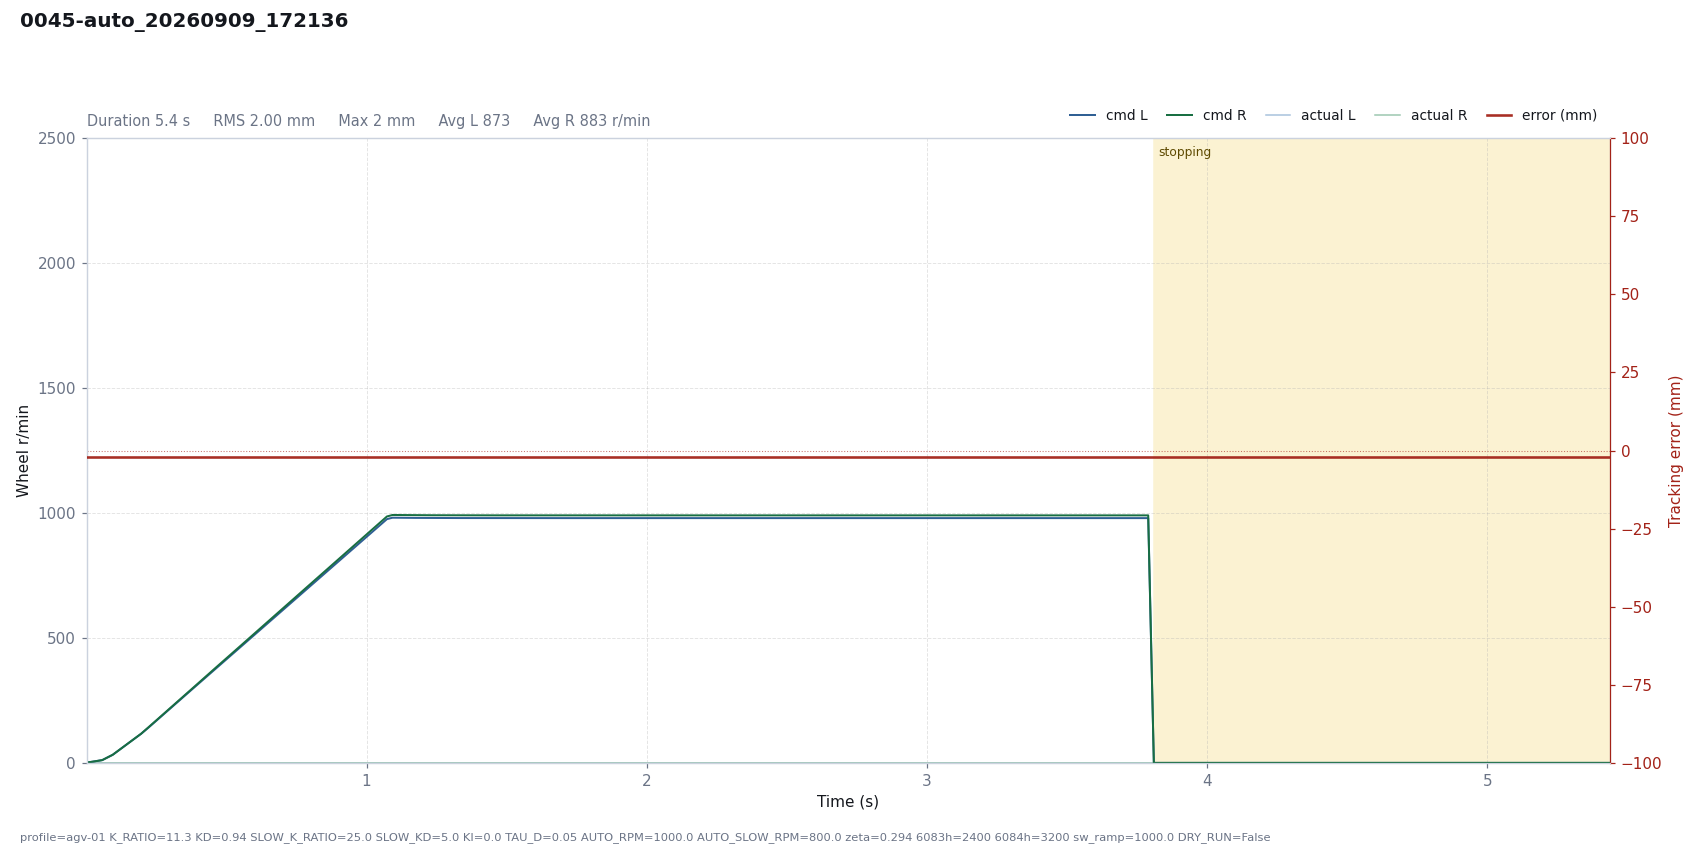

Data behind this chart, as committed beside it:
# profile=agv-01 K_RATIO=11.3 KD=0.94 SL…
t, dt, state, e_mm, e_used, p, i, d, omega_cmd, speed_red, v_base, n_l, n_r, sat_scale, rpm_l, rpm_r, has_track, n_tracks, guard, sw_l, sw_r, loop_ms, branch, slow
0.0014, 0.0200, run, -2, 2, -0.0000, -0.0000, 0.0000, 0.0000, 0.0034, 1.6, 1.591, 1.602, 1, 0, 0, 1, 1, , 4720, 4720, 20, right, 0
0.0217, 0.0201, run, -2, 2, -0.0000, -0.0000, 0.0000, 0.0000, 0.0133, 4.821, 4.798, 4.816, 1, 0, 0, 1, 1, , 4720, 4720, 20.09, right, 0
0.0564, 0.0244, run, -2, 2, -0.0000, -0.0000, 0.0000, 0.0000, 0.0392, 11.12, 11.05, 11.1, 1, 0, 0, 1, 1, , 4720, 4720, 24.41, right, 0
0.0939, 0.0479, run, -2, 2, -0.0001, -0.0000, 0.0000, 0.0001, 0.1678, 32.65, 32.42, 32.55, 1, 0, 0, 1, 1, , 4720, 4720, 47.9, right, 0
0.1954, 0.1000, run, -2, 2, -0.0002, -0.0000, 0.0000, 0.0002, 0.8934, 117.6, 116.5, 116.9, 1, 0, 0, 1, 1, , 4720, 4720, 101.2, right, 0
0.2206, 0.0256, run, -2, 2, -0.0008, -0.0000, 0.0000, 0.0008, 1.111, 142, 140.2, 141.5, 1, 0, 0, 1, 1, , 4720, 4720, 25.6, right, 0
0.2430, 0.0224, run, -2, 2, -0.0010, -0.0000, 0.0000, 0.0010, 1.324, 164.4, 162.3, 163.9, 1, 0, 0, 1, 1, , 4720, 4720, 22.44, right, 0
0.3293, 0.0862, run, -2, 2, -0.0012, -0.0000, 0.0000, 0.0012, 2.342, 250.6, 247.4, 249.2, 1, 0, 0, 1, 1, , 4720, 4720, 86.21, right, 0
0.3853, 0.0561, run, -2, 2, -0.0018, -0.0000, 0.0000, 0.0018, 3.062, 306.8, 302.3, 305.1, 1, 0, 0, 1, 1, , 4720, 4720, 56.12, right, 0
0.4055, 0.0202, run, -2, 2, -0.0022, -0.0000, 0.0000, 0.0022, 3.328, 326.9, 321.9, 325.3, 1, 0, 0, 1, 1, , 4720, 4720, 20.19, right, 0
0.4242, 0.0188, run, -2, 2, -0.0023, -0.0000, 0.0000, 0.0023, 3.579, 345.7, 340.4, 344, 1, 0, 0, 1, 1, , 4720, 4720, 18.79, right, 0
0.4442, 0.0200, run, -2, 2, -0.0025, -0.0000, 0.0000, 0.0025, 3.852, 365.8, 360, 363.8, 1, 0, 0, 1, 1, , 4720, 4720, 20.04, right, 0
0.4643, 0.0201, run, -2, 2, -0.0026, -0.0000, 0.0000, 0.0026, 4.129, 385.8, 379.7, 383.7, 1, 0, 0, 1, 1, , 4720, 4720, 20.05, right, 0
0.4843, 0.0201, run, -2, 2, -0.0027, -0.0000, 0.0000, 0.0027, 4.41, 405.9, 399.4, 403.6, 1, 0, 0, 1, 1, , 4720, 4720, 20.06, right, 0
0.5045, 0.0201, run, -2, 2, -0.0029, -0.0000, 0.0000, 0.0029, 4.694, 426, 419.1, 423.5, 1, 0, 0, 1, 1, , 4720, 4720, 20.11, right, 0
0.5250, 0.0203, run, -2, 2, -0.0030, -0.0000, 0.0000, 0.0030, 4.984, 446.3, 439, 443.7, 1, 0, 0, 1, 1, , 4720, 4720, 20.33, right, 0
0.5534, 0.0284, run, -2, 2, -0.0032, -0.0000, 0.0000, 0.0032, 5.392, 474.7, 466.8, 471.7, 1, 0, 0, 1, 1, , 4720, 4720, 28.36, right, 0
0.5734, 0.0200, run, -2, 2, -0.0034, -0.0000, 0.0000, 0.0034, 5.682, 494.7, 486.4, 491.6, 1, 0, 0, 1, 1, , 4720, 4720, 20.01, right, 0
0.5933, 0.0200, run, -2, 2, -0.0035, -0.0000, 0.0000, 0.0035, 5.973, 514.7, 506, 511.4, 1, 0, 0, 1, 1, , 4720, 4720, 20.01, right, 0
0.6135, 0.0202, run, -2, 2, -0.0037, -0.0000, 0.0000, 0.0037, 6.268, 534.9, 525.8, 531.4, 1, 0, 0, 1, 1, , 4720, 4720, 20.17, right, 0
0.6338, 0.0202, run, -2, 2, -0.0038, -0.0000, 0.0000, 0.0038, 6.565, 555.1, 545.6, 551.5, 1, 0, 0, 1, 1, , 4720, 4720, 20.2, right, 0
0.6540, 0.0202, run, -2, 2, -0.0039, -0.0000, 0.0000, 0.0039, 6.862, 575.3, 565.4, 571.4, 1, 0, 0, 1, 1, , 4720, 4720, 20.18, right, 0
0.6740, 0.0200, run, -2, 2, -0.0041, -0.0000, 0.0000, 0.0041, 7.157, 595.3, 585, 591.3, 1, 0, 0, 1, 1, , 4720, 4720, 20.01, right, 0
0.6939, 0.0200, run, -2, 2, -0.0042, -0.0000, 0.0000, 0.0042, 7.454, 615.3, 604.6, 611.1, 1, 0, 0, 1, 1, , 4720, 4720, 20.02, right, 0
0.7141, 0.0201, run, -2, 2, -0.0044, -0.0000, 0.0000, 0.0044, 7.752, 635.4, 624.3, 631, 1, 0, 0, 1, 1, , 4720, 4720, 20.1, right, 0
0.7342, 0.0202, run, -2, 2, -0.0045, -0.0000, 0.0000, 0.0045, 8.051, 655.5, 644, 651, 1, 0, 0, 1, 1, , 4720, 4720, 20.15, right, 0
0.7622, 0.0280, run, -2, 2, -0.0047, -0.0000, 0.0000, 0.0047, 8.467, 683.5, 671.5, 678.7, 1, 0, 0, 1, 1, , 4720, 4720, 27.97, right, 0
0.7822, 0.0201, run, -2, 2, -0.0049, -0.0000, 0.0000, 0.0049, 8.766, 703.6, 691.1, 698.6, 1, 0, 0, 1, 1, , 4720, 4720, 20.06, right, 0
0.8025, 0.0202, run, -2, 2, -0.0050, -0.0000, 0.0000, 0.0050, 9.067, 723.8, 710.8, 718.6, 1, 0, 0, 1, 1, , 4720, 4720, 20.2, right, 0
0.8226, 0.0201, run, -2, 2, -0.0051, -0.0000, 0.0000, 0.0051, 9.367, 743.9, 730.5, 738.5, 1, 0, 0, 1, 1, , 4720, 4720, 20.1, right, 0
0.8427, 0.0201, run, -2, 2, -0.0053, -0.0000, 0.0000, 0.0053, 9.668, 764, 750.3, 758.4, 1, 0, 0, 1, 1, , 4720, 4720, 20.14, right, 0
0.8629, 0.0201, run, -2, 2, -0.0054, -0.0000, 0.0000, 0.0054, 9.968, 784.1, 769.9, 778.3, 1, 0, 0, 1, 1, , 4720, 4720, 20.05, right, 0
0.8828, 0.0200, run, -2, 2, -0.0056, -0.0000, 0.0000, 0.0056, 10.27, 804.1, 789.5, 798.1, 1, 0, 0, 1, 1, , 4720, 4720, 20.03, right, 0
0.9027, 0.0200, run, -2, 2, -0.0057, -0.0000, 0.0000, 0.0057, 10.57, 824.1, 809.1, 818, 1, 0, 0, 1, 1, , 4720, 4720, 20.03, right, 0
0.9230, 0.0202, run, -2, 2, -0.0059, -0.0000, 0.0000, 0.0059, 10.87, 844.3, 828.9, 838, 1, 0, 0, 1, 1, , 4720, 4720, 20.22, right, 0
0.9432, 0.0201, run, -2, 2, -0.0060, -0.0000, 0.0000, 0.0060, 11.17, 864.5, 848.7, 857.9, 1, 0, 0, 1, 1, , 4720, 4720, 20.13, right, 0
0.9721, 0.0289, run, -2, 2, -0.0061, -0.0000, 0.0000, 0.0061, 11.6, 893.3, 877, 886.5, 1, 0, 0, 1, 1, , 4720, 4720, 28.86, right, 0
0.9920, 0.0200, run, -2, 2, -0.0063, -0.0000, 0.0000, 0.0063, 11.9, 913.3, 896.5, 906.3, 1, 0, 0, 1, 1, , 4720, 4720, 19.97, right, 0
1.012, 0.0201, run, -2, 2, -0.0065, -0.0000, 0.0000, 0.0065, 12.2, 933.4, 916.2, 926.3, 1, 0, 0, 1, 1, , 4720, 4720, 20.14, right, 0
1.032, 0.0201, run, -2, 2, -0.0066, -0.0000, 0.0000, 0.0066, 12.51, 953.6, 936, 946.2, 1, 0, 0, 1, 1, , 4720, 4720, 20.14, right, 0
1.052, 0.0202, run, -2, 2, -0.0068, -0.0000, 0.0000, 0.0068, 12.81, 973.8, 955.8, 966.2, 1, 0, 0, 1, 1, , 4720, 4720, 20.21, right, 0
1.073, 0.0200, run, -2, 2, -0.0069, -0.0000, 0.0000, 0.0069, 13.11, 993.8, 975.4, 986.1, 1, 0, 0, 1, 1, , 4720, 4720, 20.04, right, 0
1.093, 0.0200, run, -2, 2, -0.0071, -0.0000, 0.0000, 0.0071, 13.38, 1000, 981.2, 992.1, 1, 0, 0, 1, 1, , 4720, 4720, 19.98, right, 0
1.113, 0.0201, run, -2, 2, -0.0071, -0.0000, 0.0000, 0.0071, 13.61, 1000, 980.9, 991.9, 1, 0, 0, 1, 1, , 4720, 4720, 20.13, right, 0
1.133, 0.0201, run, -2, 2, -0.0071, -0.0000, 0.0000, 0.0071, 13.81, 1000, 980.7, 991.7, 1, 0, 0, 1, 1, , 4720, 4720, 20.11, right, 0
1.153, 0.0201, run, -2, 2, -0.0071, -0.0000, 0.0000, 0.0071, 13.98, 1000, 980.5, 991.5, 1, 0, 0, 1, 1, , 4720, 4720, 20.07, right, 0
1.176, 0.0228, run, -2, 2, -0.0071, -0.0000, 0.0000, 0.0071, 14.14, 1000, 980.4, 991.3, 1, 0, 0, 1, 1, , 4720, 4720, 22.77, right, 0
1.196, 0.0200, run, -2, 2, -0.0071, -0.0000, 0.0000, 0.0071, 14.27, 1000, 980.2, 991.2, 1, 0, 0, 1, 1, , 4720, 4720, 19.99, right, 0
1.216, 0.0201, run, -2, 2, -0.0071, -0.0000, 0.0000, 0.0071, 14.37, 1000, 980.1, 991.1, 1, 0, 0, 1, 1, , 4720, 4720, 20.12, right, 0
1.236, 0.0202, run, -2, 2, -0.0071, -0.0000, 0.0000, 0.0071, 14.46, 1000, 980, 991, 1, 0, 0, 1, 1, , 4720, 4720, 20.16, right, 0
1.256, 0.0201, run, -2, 2, -0.0071, -0.0000, 0.0000, 0.0071, 14.54, 1000, 980, 991, 1, 0, 0, 1, 1, , 4720, 4720, 20.09, right, 0
1.276, 0.0201, run, -2, 2, -0.0071, -0.0000, 0.0000, 0.0071, 14.61, 1000, 979.9, 990.9, 1, 0, 0, 1, 1, , 4720, 4720, 20.13, right, 0
1.296, 0.0200, run, -2, 2, -0.0071, -0.0000, 0.0000, 0.0071, 14.66, 1000, 979.8, 990.8, 1, 0, 0, 1, 1, , 4720, 4720, 19.99, right, 0
1.316, 0.0202, run, -2, 2, -0.0071, -0.0000, 0.0000, 0.0071, 14.71, 1000, 979.8, 990.8, 1, 0, 0, 1, 1, , 4720, 4720, 20.16, right, 0
1.336, 0.0201, run, -2, 2, -0.0071, -0.0000, 0.0000, 0.0071, 14.75, 1000, 979.8, 990.7, 1, 0, 0, 1, 1, , 4720, 4720, 20.07, right, 0
1.357, 0.0205, run, -2, 2, -0.0071, -0.0000, 0.0000, 0.0071, 14.79, 1000, 979.7, 990.7, 1, 0, 0, 1, 1, , 4720, 4720, 20.51, right, 0
1.379, 0.0226, run, -2, 2, -0.0071, -0.0000, 0.0000, 0.0071, 14.82, 1000, 979.7, 990.7, 1, 0, 0, 1, 1, , 4720, 4720, 22.58, right, 0
1.399, 0.0200, run, -2, 2, -0.0071, -0.0000, 0.0000, 0.0071, 14.85, 1000, 979.7, 990.6, 1, 0, 0, 1, 1, , 4720, 4720, 19.97, right, 0
1.419, 0.0202, run, -2, 2, -0.0071, -0.0000, 0.0000, 0.0071, 14.87, 1000, 979.6, 990.6, 1, 0, 0, 1, 1, , 4720, 4720, 20.17, right, 0
... 199 more rows
